Run: headless pygame with SDL's dummy video driver; simulated clock (each Clock.tick advances the game by its frame time, no real sleeping); random seed 0; keys injected as events and as key.get_pressed() state; no mouse input.
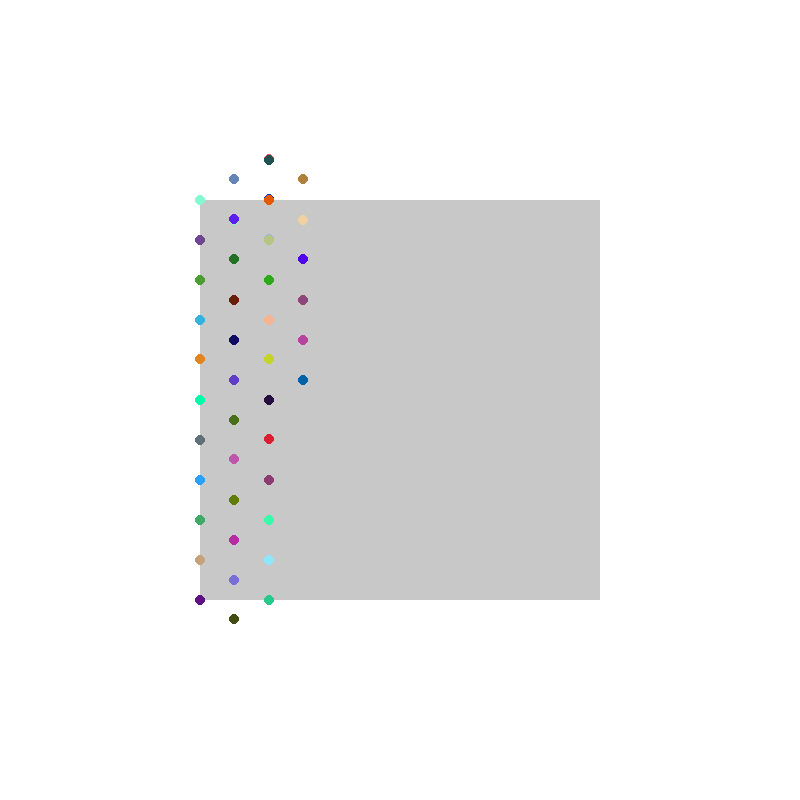
Frame 1 of 4 · flips 1–60 · no input
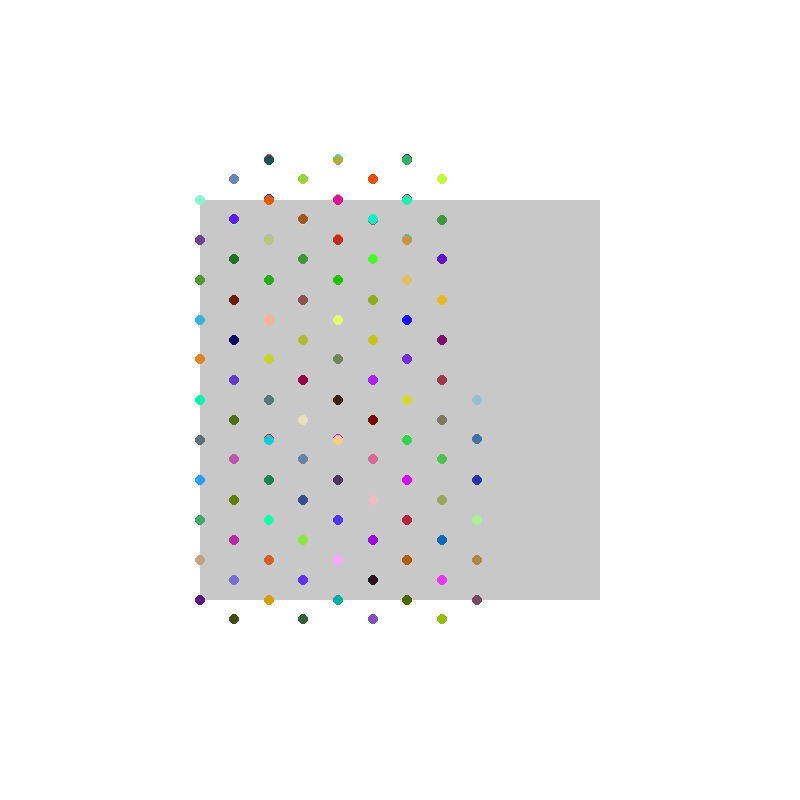
Frame 2 of 4 · flips 61–180 · tapped SPACE, RETURN · held RIGHT (→), D
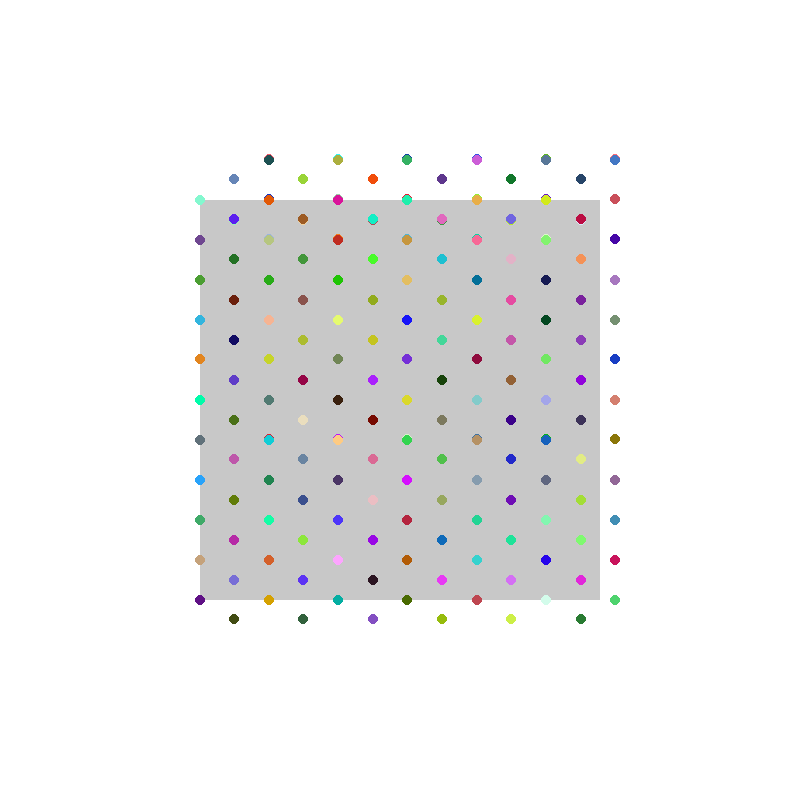
Frame 3 of 4 · flips 181–300 · held DOWN (↓), S
Frame 4 of 4 · flips 301–420 · held LEFT (←), A, UP (↑), W · screen unchanged from frame 3, image omitted

The pygame program that drew these frames:

import pygame, time, random

def main():
    data = [-0.8267949192431122,-1.1,-1,-1,-0.8267949192431122,-0.9,-1,-0.8,-0.8267949192431122,-0.7000000000000001,-1,-0.6000000000000001,-0.8267949192431122,-0.5000000000000001,-1,-0.4000000000000001,-0.8267949192431122,-0.30000000000000004,-1,-0.20000000000000007,-0.8267949192431122,-0.10000000000000006,-1,-5.551115123125783e-17,-0.8267949192431122,0.09999999999999995,-1,0.19999999999999996,-0.8267949192431122,0.29999999999999993,-1,0.39999999999999997,-0.8267949192431122,0.5,-1,0.6,-0.8267949192431122,0.7000000000000001,-1,0.8,-0.8267949192431122,0.9,-1,1,-0.8267949192431122,1.0999999999999999,-0.8267949192431122,1.0999999999999999,-0.6535898384862244,0.9999999999999999,-0.8267949192431122,0.8999999999999999,-0.6535898384862244,0.7999999999999999,-0.8267949192431122,0.7,-0.6535898384862244,0.6,-0.8267949192431122,0.49999999999999994,-0.6535898384862244,0.3999999999999999,-0.8267949192431122,0.29999999999999993,-0.6535898384862244,0.19999999999999993,-0.8267949192431122,0.09999999999999992,-0.6535898384862244,-8.326672684688674e-17,-0.8267949192431122,-0.10000000000000009,-0.6535898384862244,-0.2000000000000001,-0.8267949192431122,-0.3000000000000001,-0.6535898384862244,-0.40000000000000013,-0.8267949192431122,-0.5000000000000001,-0.6535898384862244,-0.6000000000000001,-0.8267949192431122,-0.7000000000000002,-0.6535898384862244,-0.8000000000000002,-0.8267949192431122,-0.9000000000000001,-0.6535898384862244,-1.0000000000000002,-0.8267949192431122,-1.1,-0.6535898384862244,-1.2000000000000002,-0.6535898384862244,-1.2,-0.48038475772933664,-1.1,-0.6535898384862244,-1,-0.48038475772933664,-0.9,-0.6535898384862244,-0.8,-0.48038475772933664,-0.7000000000000001,-0.6535898384862244,-0.6000000000000001,-0.48038475772933664,-0.5000000000000001,-0.6535898384862244,-0.4000000000000001,-0.48038475772933664,-0.30000000000000004,-0.6535898384862244,-0.20000000000000007,-0.48038475772933664,-0.10000000000000006,-0.6535898384862244,-5.551115123125783e-17,-0.48038475772933664,0.09999999999999995,-0.6535898384862244,0.19999999999999996,-0.48038475772933664,0.29999999999999993,-0.6535898384862244,0.39999999999999997,-0.48038475772933664,0.5,-0.6535898384862244,0.6,-0.48038475772933664,0.7000000000000001,-0.6535898384862244,0.8,-0.48038475772933664,0.9,-0.6535898384862244,1,-0.48038475772933664,1.0999999999999999,-0.48038475772933664,1.0999999999999999,-0.30717967697244886,0.9999999999999999,-0.48038475772933664,0.8999999999999999,-0.30717967697244886,0.7999999999999999,-0.48038475772933664,0.7,-0.30717967697244886,0.6,-0.48038475772933664,0.49999999999999994,-0.30717967697244886,0.3999999999999999,-0.48038475772933664,0.29999999999999993,-0.30717967697244886,0.19999999999999993,-0.48038475772933664,0.09999999999999992,-0.30717967697244886,-8.326672684688674e-17,-0.48038475772933664,-0.10000000000000009,-0.30717967697244886,-0.2000000000000001,-0.48038475772933664,-0.3000000000000001,-0.30717967697244886,-0.40000000000000013,-0.48038475772933664,-0.5000000000000001,-0.30717967697244886,-0.6000000000000001,-0.48038475772933664,-0.7000000000000002,-0.30717967697244886,-0.8000000000000002,-0.48038475772933664,-0.9000000000000001,-0.30717967697244886,-1.0000000000000002,-0.48038475772933664,-1.1,-0.30717967697244886,-1.2000000000000002,-0.30717967697244886,-1.2,-0.1339745962155611,-1.1,-0.30717967697244886,-1,-0.1339745962155611,-0.9,-0.30717967697244886,-0.8,-0.1339745962155611,-0.7000000000000001,-0.30717967697244886,-0.6000000000000001,-0.1339745962155611,-0.5000000000000001,-0.30717967697244886,-0.4000000000000001,-0.1339745962155611,-0.30000000000000004,-0.30717967697244886,-0.20000000000000007,-0.1339745962155611,-0.10000000000000006,-0.30717967697244886,-5.551115123125783e-17,-0.1339745962155611,0.09999999999999995,-0.30717967697244886,0.19999999999999996,-0.1339745962155611,0.29999999999999993,-0.30717967697244886,0.39999999999999997,-0.1339745962155611,0.5,-0.30717967697244886,0.6,-0.1339745962155611,0.7000000000000001,-0.30717967697244886,0.8,-0.1339745962155611,0.9,-0.30717967697244886,1,-0.1339745962155611,1.0999999999999999,-0.1339745962155611,1.0999999999999999,0.03923048454132666,0.9999999999999999,-0.1339745962155611,0.8999999999999999,0.03923048454132666,0.7999999999999999,-0.1339745962155611,0.7,0.03923048454132666,0.6,-0.1339745962155611,0.49999999999999994,0.03923048454132666,0.3999999999999999,-0.1339745962155611,0.29999999999999993,0.03923048454132666,0.19999999999999993,-0.1339745962155611,0.09999999999999992,0.03923048454132666,-8.326672684688674e-17,-0.1339745962155611,-0.10000000000000009,0.03923048454132666,-0.2000000000000001,-0.1339745962155611,-0.3000000000000001,0.03923048454132666,-0.40000000000000013,-0.1339745962155611,-0.5000000000000001,0.03923048454132666,-0.6000000000000001,-0.1339745962155611,-0.7000000000000002,0.03923048454132666,-0.8000000000000002,-0.1339745962155611,-0.9000000000000001,0.03923048454132666,-1.0000000000000002,-0.1339745962155611,-1.1,0.03923048454132666,-1.2000000000000002,0.03923048454132666,-1.2,0.21243556529821442,-1.1,0.03923048454132666,-1,0.21243556529821442,-0.9,0.03923048454132666,-0.8,0.21243556529821442,-0.7000000000000001,0.03923048454132666,-0.6000000000000001,0.21243556529821442,-0.5000000000000001,0.03923048454132666,-0.4000000000000001,0.21243556529821442,-0.30000000000000004,0.03923048454132666,-0.20000000000000007,0.21243556529821442,-0.10000000000000006,0.03923048454132666,-5.551115123125783e-17,0.21243556529821442,0.09999999999999995,0.03923048454132666,0.19999999999999996,0.21243556529821442,0.29999999999999993,0.03923048454132666,0.39999999999999997,0.21243556529821442,0.5,0.03923048454132666,0.6,0.21243556529821442,0.7000000000000001,0.03923048454132666,0.8,0.21243556529821442,0.9,0.03923048454132666,1,0.21243556529821442,1.0999999999999999,0.21243556529821442,1.0999999999999999,0.3856406460551022,0.9999999999999999,0.21243556529821442,0.8999999999999999,0.3856406460551022,0.7999999999999999,0.21243556529821442,0.7,0.3856406460551022,0.6,0.21243556529821442,0.49999999999999994,0.3856406460551022,0.3999999999999999,0.21243556529821442,0.29999999999999993,0.3856406460551022,0.19999999999999993,0.21243556529821442,0.09999999999999992,0.3856406460551022,-8.326672684688674e-17,0.21243556529821442,-0.10000000000000009,0.3856406460551022,-0.2000000000000001,0.21243556529821442,-0.3000000000000001,0.3856406460551022,-0.40000000000000013,0.21243556529821442,-0.5000000000000001,0.3856406460551022,-0.6000000000000001,0.21243556529821442,-0.7000000000000002,0.3856406460551022,-0.8000000000000002,0.21243556529821442,-0.9000000000000001,0.3856406460551022,-1.0000000000000002,0.21243556529821442,-1.1,0.3856406460551022,-1.2000000000000002,0.3856406460551022,-1.2,0.55884572681199,-1.1,0.3856406460551022,-1,0.55884572681199,-0.9,0.3856406460551022,-0.8,0.55884572681199,-0.7000000000000001,0.3856406460551022,-0.6000000000000001,0.55884572681199,-0.5000000000000001,0.3856406460551022,-0.4000000000000001,0.55884572681199,-0.30000000000000004,0.3856406460551022,-0.20000000000000007,0.55884572681199,-0.10000000000000006,0.3856406460551022,-5.551115123125783e-17,0.55884572681199,0.09999999999999995,0.3856406460551022,0.19999999999999996,0.55884572681199,0.29999999999999993,0.3856406460551022,0.39999999999999997,0.55884572681199,0.5,0.3856406460551022,0.6,0.55884572681199,0.7000000000000001,0.3856406460551022,0.8,0.55884572681199,0.9,0.3856406460551022,1,0.55884572681199,1.0999999999999999,0.55884572681199,1.0999999999999999,0.7320508075688777,0.9999999999999999,0.55884572681199,0.8999999999999999,0.7320508075688777,0.7999999999999999,0.55884572681199,0.7,0.7320508075688777,0.6,0.55884572681199,0.49999999999999994,0.7320508075688777,0.3999999999999999,0.55884572681199,0.29999999999999993,0.7320508075688777,0.19999999999999993,0.55884572681199,0.09999999999999992,0.7320508075688777,-8.326672684688674e-17,0.55884572681199,-0.10000000000000009,0.7320508075688777,-0.2000000000000001,0.55884572681199,-0.3000000000000001,0.7320508075688777,-0.40000000000000013,0.55884572681199,-0.5000000000000001,0.7320508075688777,-0.6000000000000001,0.55884572681199,-0.7000000000000002,0.7320508075688777,-0.8000000000000002,0.55884572681199,-0.9000000000000001,0.7320508075688777,-1.0000000000000002,0.55884572681199,-1.1,0.7320508075688777,-1.2000000000000002,0.7320508075688777,-1.2,0.9052558883257655,-1.1,0.7320508075688777,-1,0.9052558883257655,-0.9,0.7320508075688777,-0.8,0.9052558883257655,-0.7000000000000001,0.7320508075688777,-0.6000000000000001,0.9052558883257655,-0.5000000000000001,0.7320508075688777,-0.4000000000000001,0.9052558883257655,-0.30000000000000004,0.7320508075688777,-0.20000000000000007,0.9052558883257655,-0.10000000000000006,0.7320508075688777,-5.551115123125783e-17,0.9052558883257655,0.09999999999999995,0.7320508075688777,0.19999999999999996,0.9052558883257655,0.29999999999999993,0.7320508075688777,0.39999999999999997,0.9052558883257655,0.5,0.7320508075688777,0.6,0.9052558883257655,0.7000000000000001,0.7320508075688777,0.8,0.9052558883257655,0.9,0.7320508075688777,1,0.9052558883257655,1.0999999999999999,0.9052558883257655,1.0999999999999999,1.0784609690826532,0.9999999999999999,0.9052558883257655,0.8999999999999999,1.0784609690826532,0.7999999999999999,0.9052558883257655,0.7,1.0784609690826532,0.6,0.9052558883257655,0.49999999999999994,1.0784609690826532,0.3999999999999999,0.9052558883257655,0.29999999999999993,1.0784609690826532,0.19999999999999993,0.9052558883257655,0.09999999999999992,1.0784609690826532,-8.326672684688674e-17,0.9052558883257655,-0.10000000000000009,1.0784609690826532,-0.2000000000000001,0.9052558883257655,-0.3000000000000001,1.0784609690826532,-0.40000000000000013,0.9052558883257655,-0.5000000000000001,1.0784609690826532,-0.6000000000000001,0.9052558883257655,-0.7000000000000002,1.0784609690826532,-0.8000000000000002,0.9052558883257655,-0.9000000000000001,1.0784609690826532,-1.0000000000000002,0.9052558883257655,-1.1,1.0784609690826532,-1.2000000000000002,1.0784609690826532,-1.2]

    pygame.init()

    display = pygame.display.set_mode((800, 800))

    display.fill((255,255,255))

    pygame.draw.rect(display, (200,200,200), (200,200,400,400))

    i = 0

    while True:
        pygame.display.update()
        time.sleep(0.1)

        if i + 1 < len(data):
            pygame.draw.circle(display, (random.randint(0, 255),random.randint(0, 255),random.randint(0, 255)), ((data[i] + 2) * 200, (data[i+1] + 2) * 200), 5)
            i += 2

        for e in pygame.event.get():
            if e.type == pygame.QUIT:
                pygame.quit()
                return

main()
